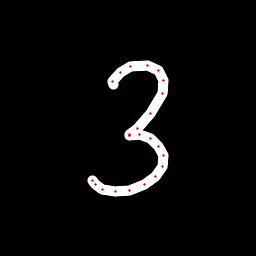

Data behind this chart, as committed beside it:
x, y, hover, eod
113.4, 84.44, 0.0, 0.0
112.8, 81.96, 0.0, 0.0
120.1, 72.97, 0.0, 0.0
130.7, 66.65, 0.0, 0.0
147.4, 65.4, 0.0, 0.0
158.7, 70.91, 0.0, 0.0
163.5, 80.04, 0.0, 0.0
162.1, 93.53, 0.0, 0.0
150.2, 113.3, 0.0, 0.0
137.6, 128.7, 0.0, 0.0
130, 134.5, 0.0, 0.0
129, 135.2, 0.0, 0.0
129.6, 135.2, 0.0, 0.0
139.2, 135, 0.0, 0.0
150.2, 138.6, 0.0, 0.0
158.9, 146.4, 0.0, 0.0
163.3, 155.8, 0.0, 0.0
162.6, 166.8, 0.0, 0.0
155.6, 176.7, 0.0, 0.0
144.1, 185, 0.0, 0.0
129.8, 190.1, 0.0, 0.0
115.9, 191.9, 0.0, 0.0
102.8, 189.5, 0.0, 0.0
95.34, 184.1, 0.0, 0.0
92.54, 180.3, 0.0, 1.0
